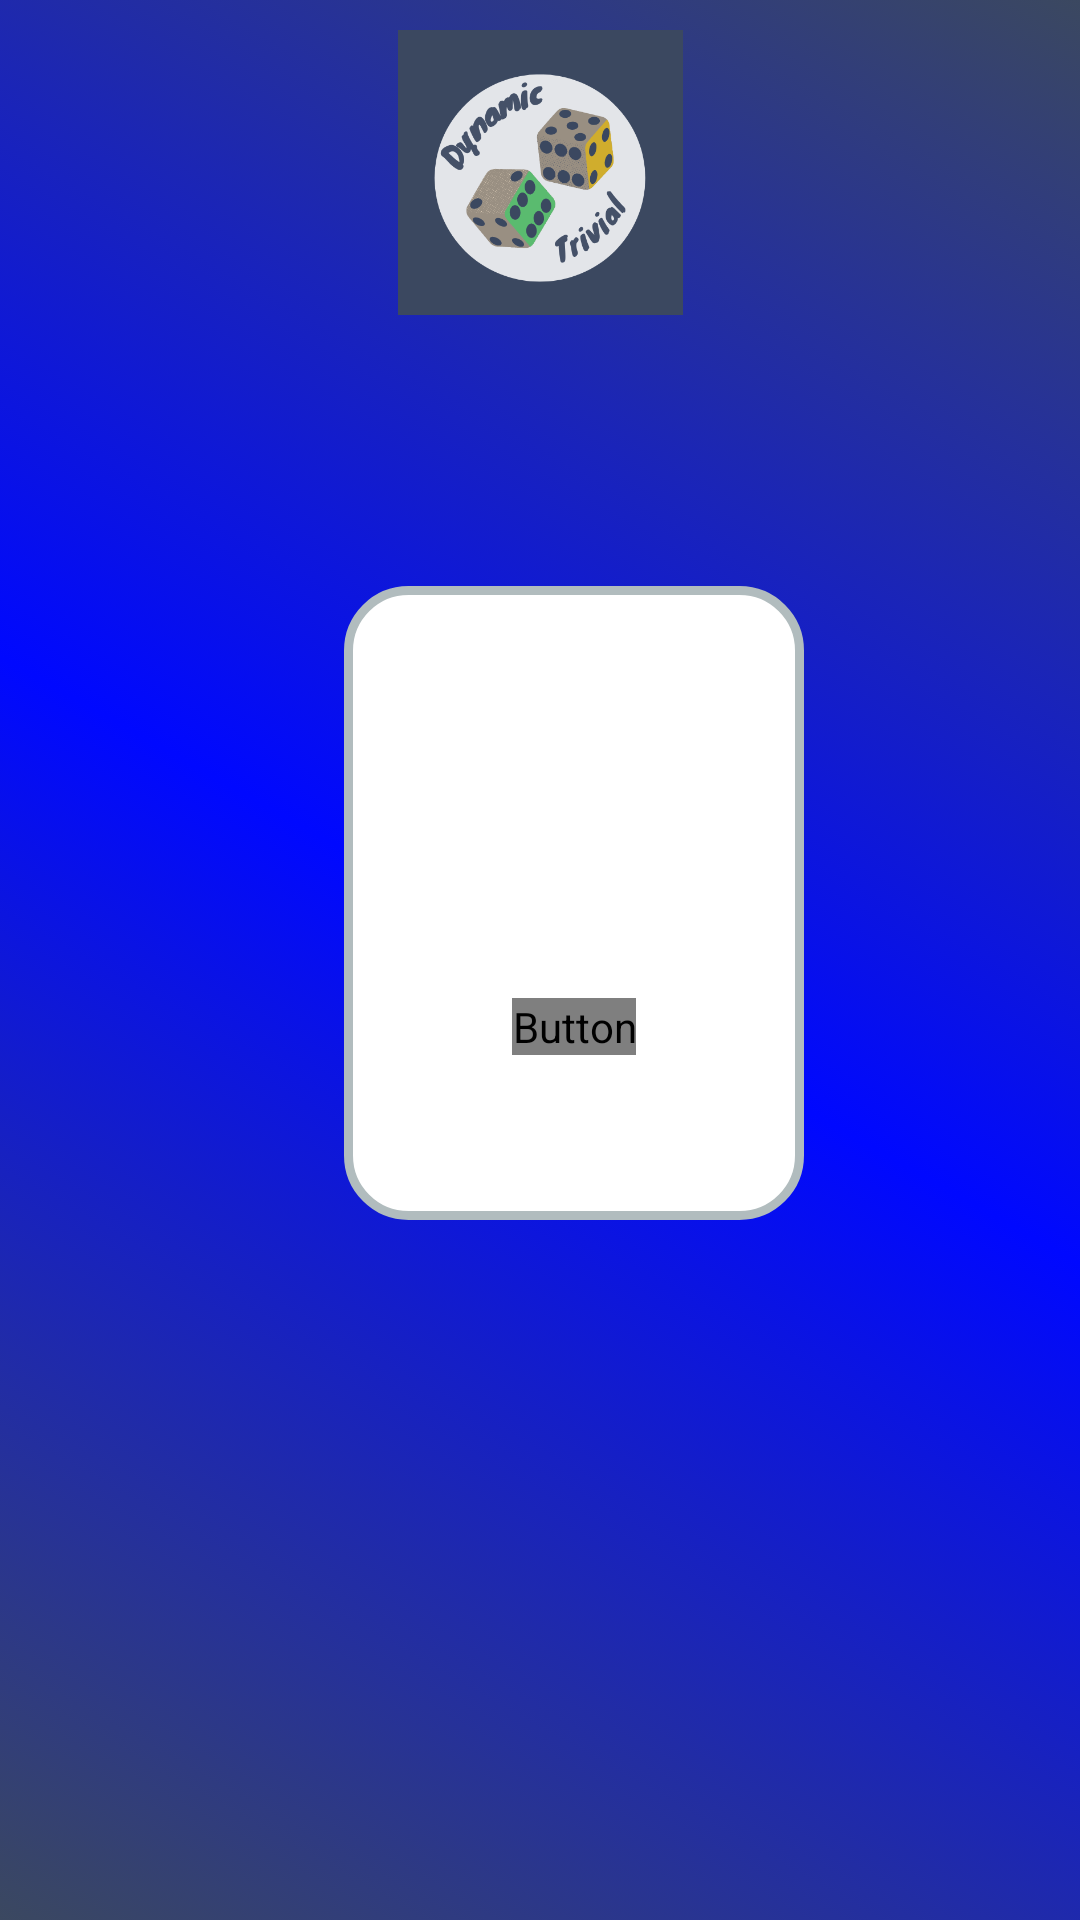

Reconstruct the res/layout file that produces this screen, plus the resources it refers to.
<!-- AndroidManifest.xml: activity theme Theme.DynamicTrivial -->
<!-- res/layout/activity_resumen.xml -->
<?xml version="1.0" encoding="utf-8"?>
<androidx.constraintlayout.widget.ConstraintLayout xmlns:android="http://schemas.android.com/apk/res/android"
    xmlns:app="http://schemas.android.com/apk/res-auto"
    xmlns:tools="http://schemas.android.com/tools"
    android:layout_width="match_parent"
    android:layout_height="match_parent"
    android:background="@drawable/gradient_background">

    <ImageView
        android:id="@+id/imageView"
        android:layout_width="wrap_content"
        android:layout_height="115dp"
        android:layout_margin="50dp"
        android:gravity="center"
        android:padding="10dp"
        app:srcCompat="@drawable/dynamictriviallogo"
        tools:ignore="MissingConstraints" />

    <LinearLayout
        android:id="@+id/layout_resumen"
        android:layout_width="wrap_content"
        android:layout_height="wrap_content"
        android:layout_margin="50dp"
        android:background="@drawable/layout_bg"
        android:gravity="center"
        android:orientation="vertical"
        android:padding="40dp"
        app:layout_constraintBottom_toBottomOf="parent"
        app:layout_constraintEnd_toEndOf="parent"
        app:layout_constraintHorizontal_bias="0.606"
        app:layout_constraintStart_toStartOf="parent"
        app:layout_constraintTop_toTopOf="parent"
        app:layout_constraintVertical_bias="0.442">


        <TextView
            android:id="@+id/jugador"
            android:layout_width="match_parent"
            android:layout_height="wrap_content"
            android:layout_marginLeft="16dp"
            android:layout_marginTop="32dp"
            android:layout_marginRight="16dp"
            android:gravity="center"
            android:text=""
            android:textSize="30sp"
            android:textStyle="bold" />

        <Button
            android:id="@+id/btn_continue"
            android:layout_width="match_parent"
            android:layout_height="wrap_content"
            android:layout_marginLeft="16dp"
            android:layout_marginTop="25dp"
            android:layout_marginRight="16dp"
            android:layout_marginBottom="15dp"
            android:text="Continuar" />

    </LinearLayout>

</androidx.constraintlayout.widget.ConstraintLayout>
<!-- resources referenced by this layout -->
<resources>
  <!-- drawable dynamictriviallogo: png bitmap (drawable, 50064 bytes) -->
  <!-- drawable gradient_background (drawable) -->
  <?xml version="1.0" encoding="utf-8"?>
  <selector xmlns:android="http://schemas.android.com/apk/res/android">
      <item>
      <shape
          xmlns:android="http://schemas.android.com/apk/res/android"
          android:shape="rectangle">
  
          <gradient
              android:type="linear"
              android:startColor="#3b4860"
              android:centerColor="#0008FF"
              android:endColor="#3b4860"
              android:angle="45"
              />
  
      </shape>
      </item>
  </selector>
  <!-- drawable layout_bg (drawable) -->
  <shape xmlns:android="http://schemas.android.com/apk/res/android">
      <solid android:color="?attr/customColor" />
      <stroke android:width="3dp" android:color="#B1BCBE" />
      <corners android:radius="20dp"/>
      <padding android:left="0dp" android:top="0dp" android:right="0dp" android:bottom="0dp" />
  </shape>
  <style name="Theme.DynamicTrivial" parent="Theme.MaterialComponents.DayNight.DarkActionBar">
          
          <item name="colorPrimary">@color/purple_500</item>
          <item name="colorPrimaryVariant">@color/purple_700</item>
          <item name="colorOnPrimary">@color/white</item>
          <item name="android:textColorPrimary">@color/grey</item>
          <item name="customColor">@color/white</item>
          <item name="customColorIcon">@color/grey</item>
          <item name="buttonText">@color/white</item>
          
          <item name="colorSecondary">@color/teal_200</item>
          <item name="colorSecondaryVariant">@color/teal_700</item>
          <item name="colorOnSecondary">@color/black</item>
          
          <item name="android:statusBarColor">?attr/colorPrimaryVariant</item>
          
      </style>
  <!-- not gathered from this repository: default colours our renderer supplied (Android Studio template values) -->
  <color name="purple_500">#FF6200EE</color>
  <color name="purple_700">#FF3700B3</color>
  <color name="teal_200">#FF03DAC5</color>
  <color name="teal_700">#FF018786</color>
  <color name="black">#FF000000</color>
  <color name="white">#FFFFFFFF</color>
</resources>
